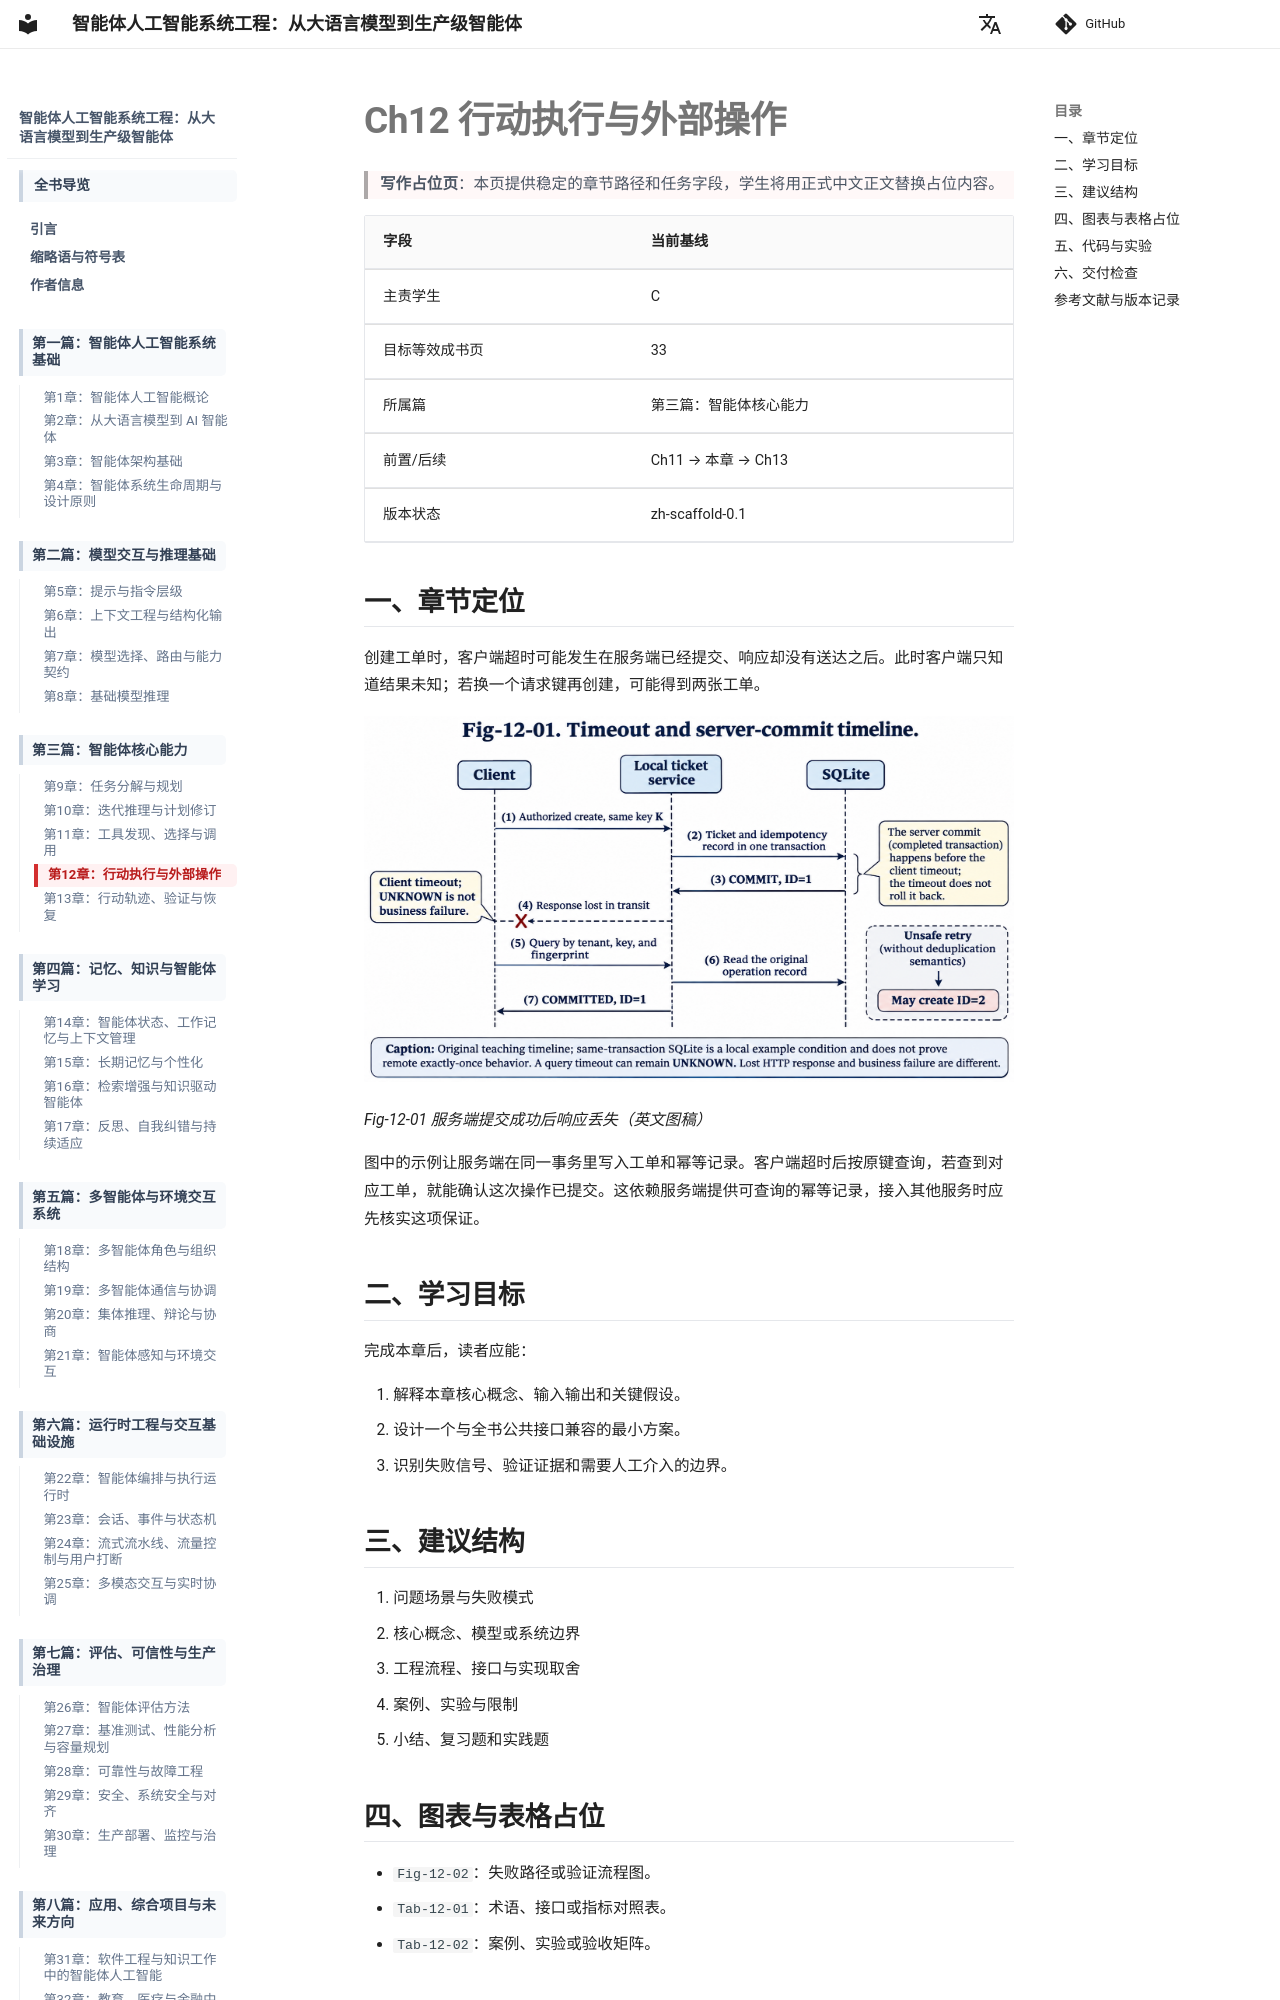

repository: LomaxWang/engineering-agentic-ai-systems-book · page: part3/ch12_action_execution/index.html · generator: mkdocs

---
title: "Ch12 行动执行与外部操作"
chapter: 12
part: 3
owner: "C"
status: scaffold
---

# Ch12 行动执行与外部操作

> **写作占位页**：本页提供稳定的章节路径和任务字段，学生将用正式中文正文替换占位内容。

| 字段 | 当前基线 |
| --- | --- |
| 主责学生 | C |
| 目标等效成书页 | 33 |
| 所属篇 | 第三篇：智能体核心能力 |
| 前置/后续 | Ch11 → 本章 → Ch13 |
| 版本状态 | zh-scaffold-0.1 |

## 一、章节定位

创建工单时，客户端超时可能发生在服务端已经提交、响应却没有送达之后。此时客户端只知道结果未知；若换一个请求键再创建，可能得到两张工单。

![服务端先提交工单及幂等记录，客户端随后因响应丢失而超时；按原键查询能找回已提交的工单，改用新键可能重复创建。](../../images/ch12/Fig-12-01.png)

*Fig-12-01 服务端提交成功后响应丢失（英文图稿）*

图中的示例让服务端在同一事务里写入工单和幂等记录。客户端超时后按原键查询，若查到对应工单，就能确认这次操作已提交。这依赖服务端提供可查询的幂等记录，接入其他服务时应先核实这项保证。

## 二、学习目标

完成本章后，读者应能：

1. 解释本章核心概念、输入输出和关键假设。
2. 设计一个与全书公共接口兼容的最小方案。
3. 识别失败信号、验证证据和需要人工介入的边界。

## 三、建议结构

1. 问题场景与失败模式
2. 核心概念、模型或系统边界
3. 工程流程、接口与实现取舍
4. 案例、实验与限制
5. 小结、复习题和实践题
